Image classification data set "data_combined" (ruibiaoo/Adversarial-CV-Speed-Limit-Sign on GitHub). Class labels (7): 10 mph speed limit, 20 mph speed limit, 30 mph speed limit, 40 mph speed limit, 50 mph speed limit, 60 mph speed limit, 70 mph speed limit.

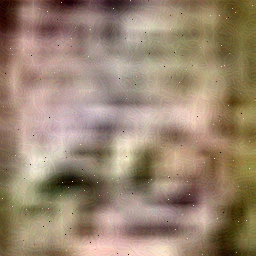
Label: 40 mph speed limit

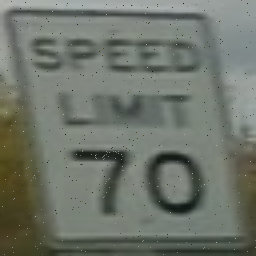
Label: 70 mph speed limit

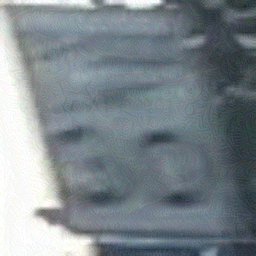
Label: 30 mph speed limit

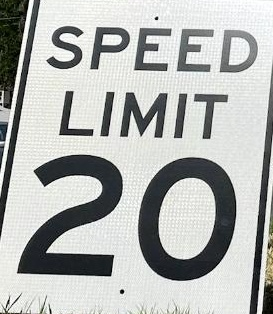
Label: 20 mph speed limit

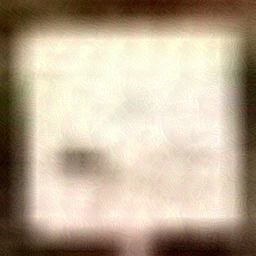
Label: 50 mph speed limit

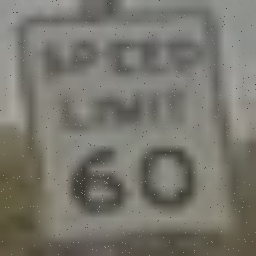
Label: 60 mph speed limit
